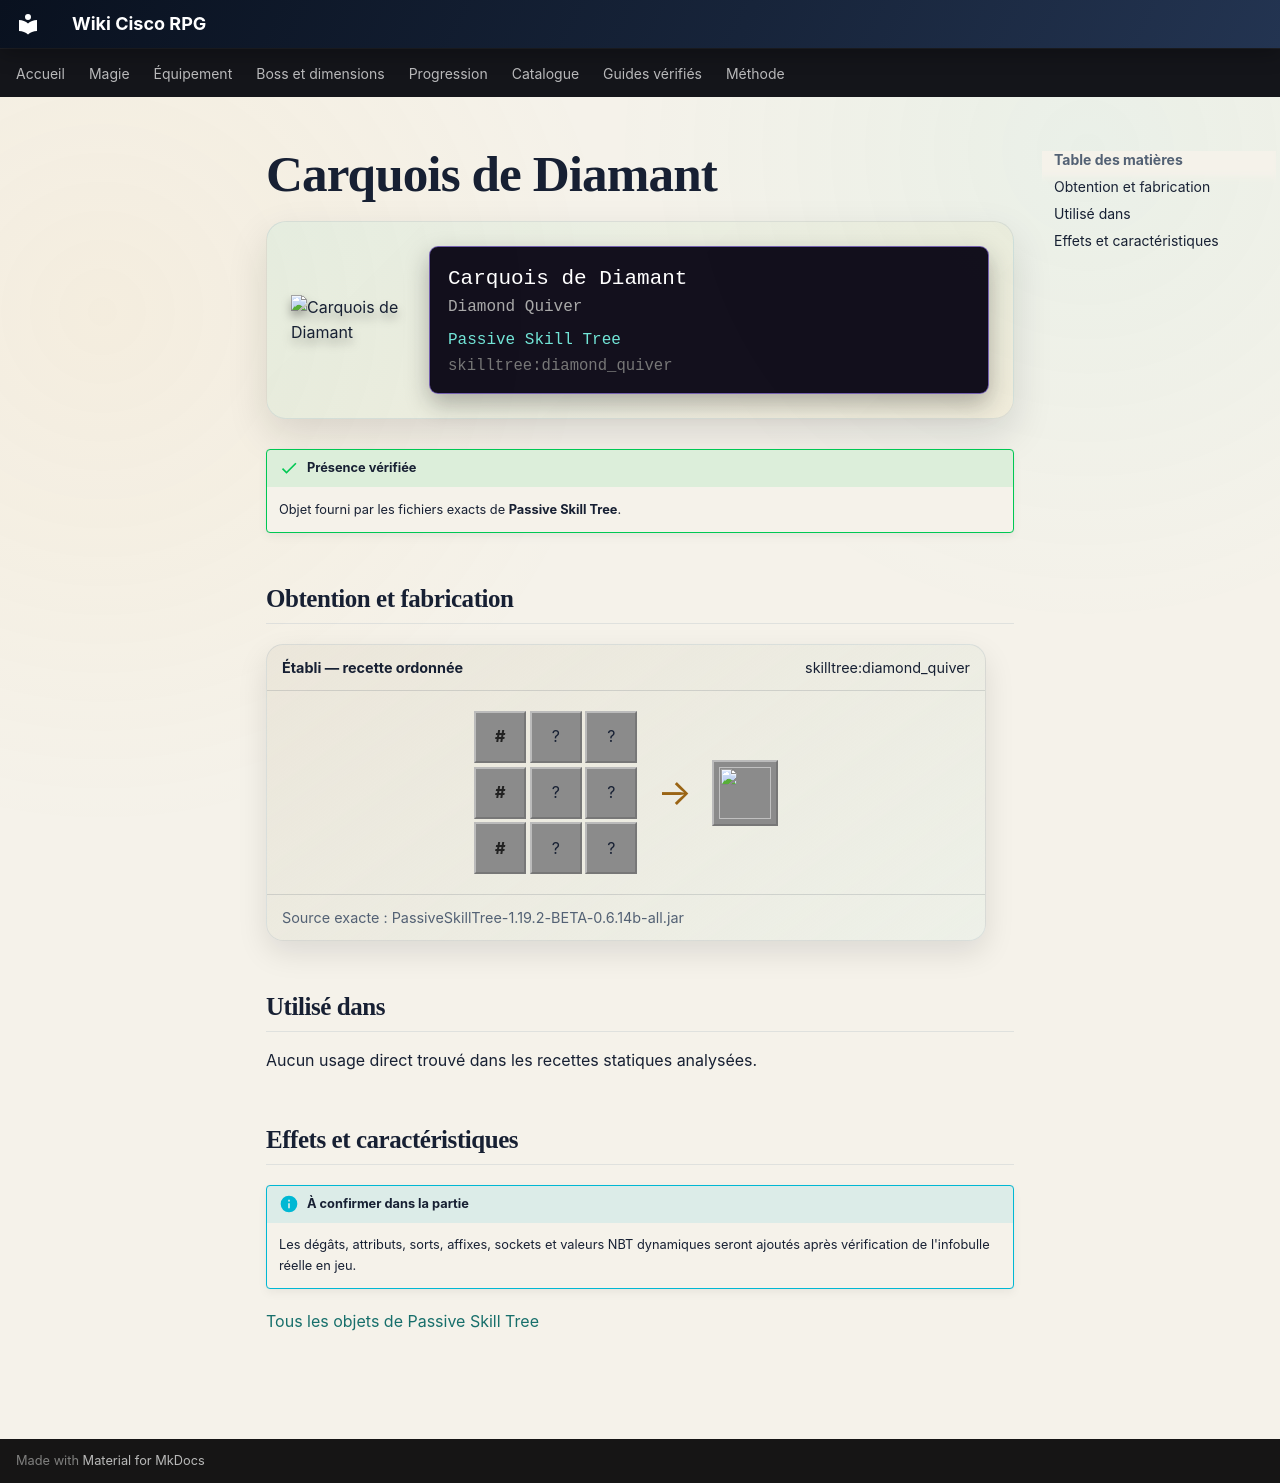

repository: Kloups-Dev/wiki-cisco-rpg · page: catalogue/objets/skilltree/diamond_quiver/index.html · generator: mkdocs

# Carquois de Diamant

<div class="mc-item-showcase">
<img class="mc-item-icon" src="../../../../assets/generated/items/skilltree/diamond_quiver.png" alt="Carquois de Diamant">
<div class="mc-tooltip-card">
<div class="mc-tooltip-card__name">Carquois de Diamant</div>
<div class="mc-tooltip-card__alias">Diamond Quiver</div>
<div class="mc-tooltip-card__mod">Passive Skill Tree</div>
<div class="mc-tooltip-card__id">skilltree:diamond_quiver</div>
</div>
</div>

!!! success "Présence vérifiée"
    Objet fourni par les fichiers exacts de **Passive Skill Tree**.

## Obtention et fabrication

<div class="jei-recipe"><div class="jei-recipe__head"><strong>Établi — recette ordonnée</strong><span>skilltree:diamond_quiver</span></div><div class="jei-recipe__body"><div class="jei-grid"><span class="jei-slot jei-slot--tag" title="#forge:gems/diamond">#</span><span class="jei-slot" title="Leather (minecraft:leather)">?</span><span class="jei-slot" title="String (minecraft:string)">?</span><span class="jei-slot jei-slot--tag" title="#forge:gems/diamond">#</span><span class="jei-slot" title="Leather (minecraft:leather)">?</span><span class="jei-slot" title="String (minecraft:string)">?</span><span class="jei-slot jei-slot--tag" title="#forge:gems/diamond">#</span><span class="jei-slot" title="Leather (minecraft:leather)">?</span><span class="jei-slot" title="String (minecraft:string)">?</span></div><span class="jei-arrow">→</span><span class="jei-slot jei-slot--result"><img src="../../../../assets/generated/items/skilltree/diamond_quiver.png" alt=""></span></div><div class="jei-recipe__source">Source exacte : PassiveSkillTree-1.19.2-BETA-0.6.14b-all.jar</div></div>

## Utilisé dans

Aucun usage direct trouvé dans les recettes statiques analysées.

## Effets et caractéristiques

!!! info "À confirmer dans la partie"
    Les dégâts, attributs, sorts, affixes, sockets et valeurs NBT dynamiques seront ajoutés après vérification de l'infobulle réelle en jeu.

[Tous les objets de Passive Skill Tree](../../../contenu/passive-skill-tree.md)
